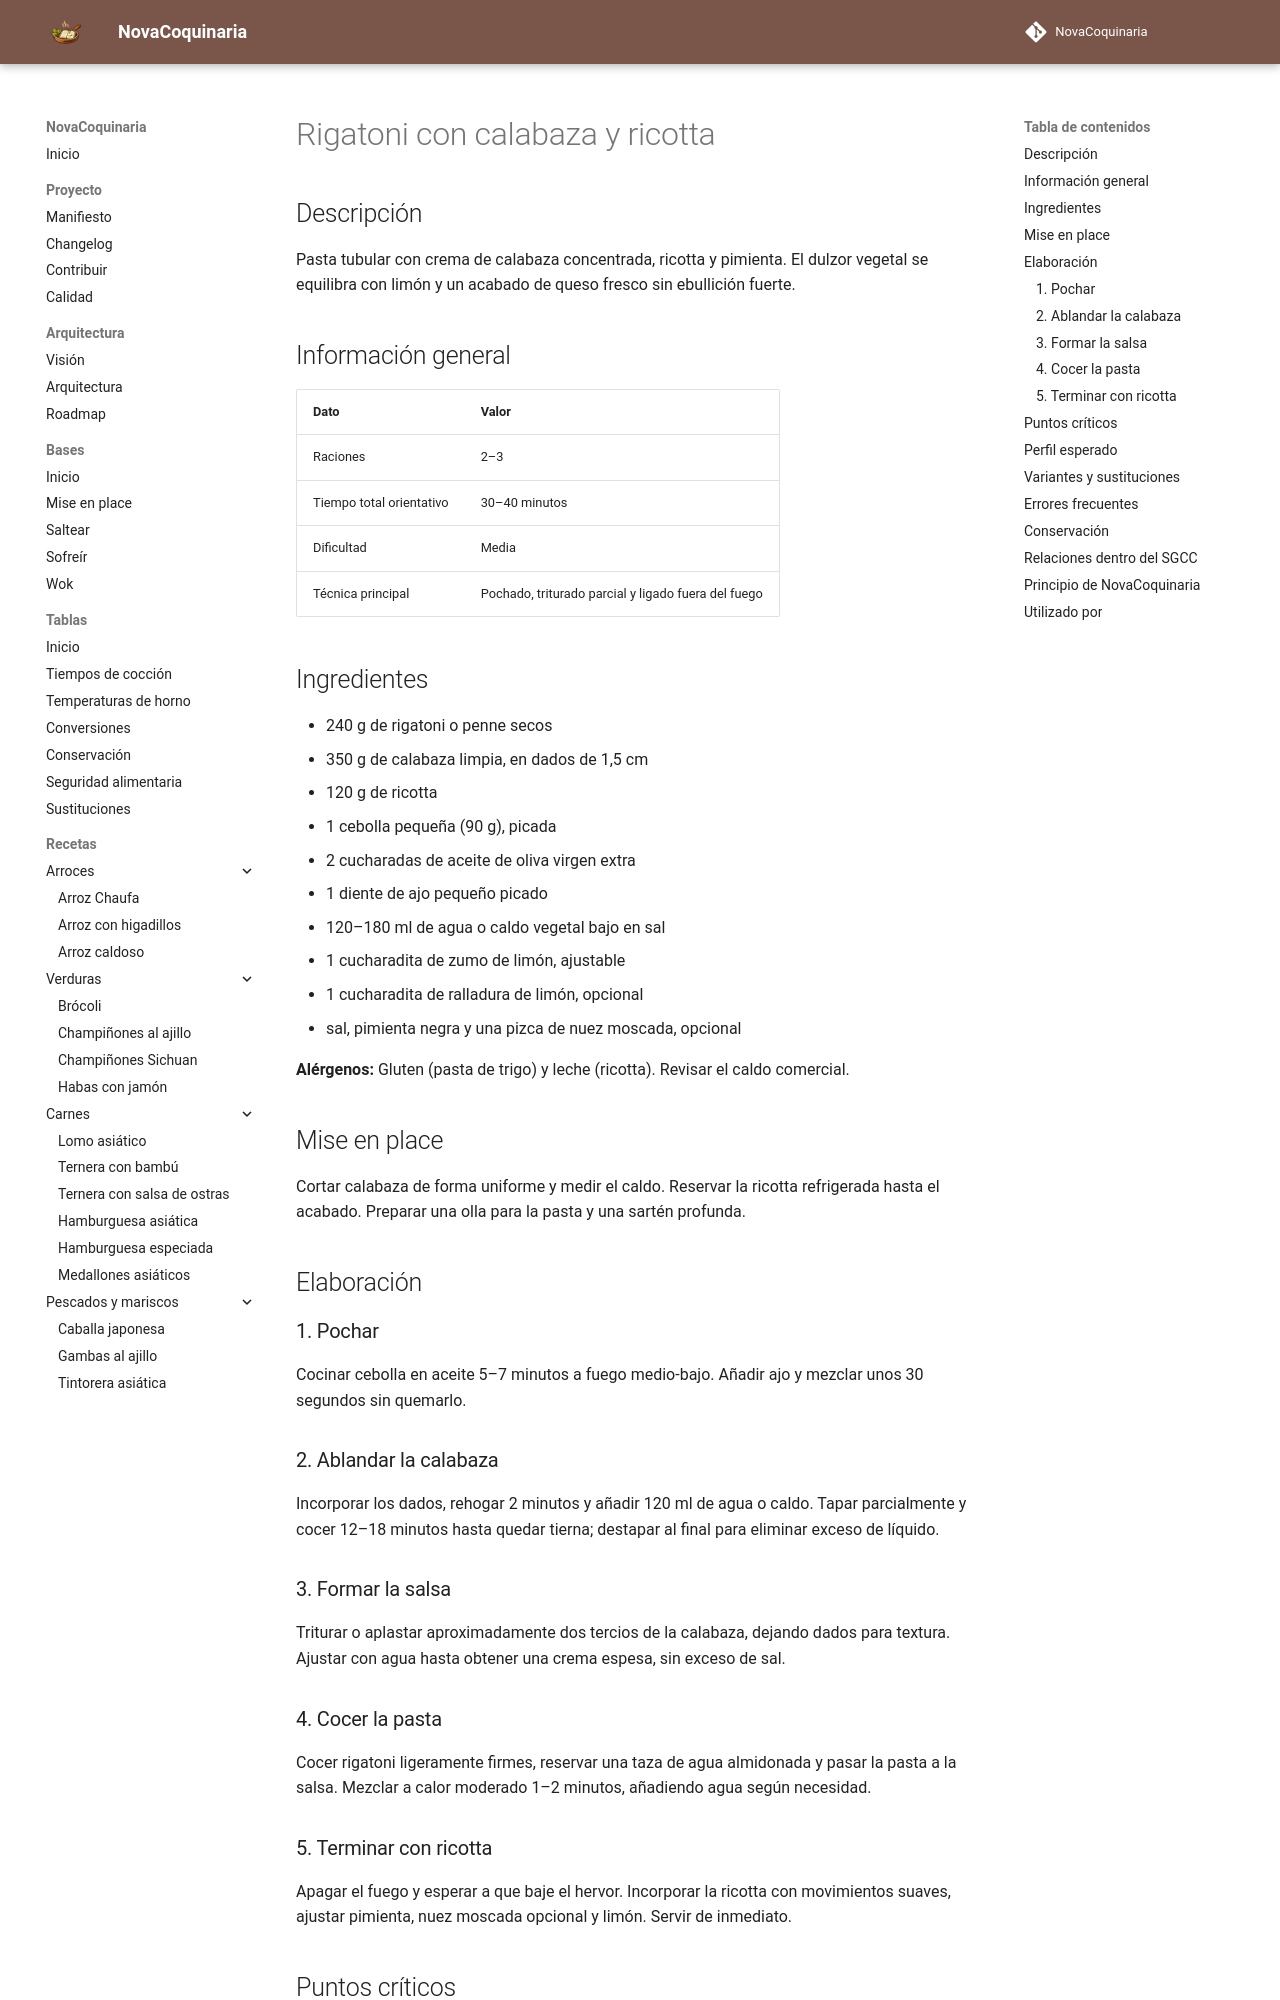

repository: fran-eliot/NovaCoquinaria · page: 02_Pastas/rigatoni_con_calabaza_y_ricotta.html · generator: mkdocs

---
id: REC-0173
tipo: receta
titulo: Rigatoni con calabaza y ricotta
categoria: Pastas
estado: borrador
version: 1.0.0
ultima_revision: 2026-11-14
etiquetas:
  - pasta
  - calabaza
  - ricotta
  - cremoso
---

# Rigatoni con calabaza y ricotta

## Descripción

Pasta tubular con crema de calabaza concentrada, ricotta y pimienta. El dulzor vegetal se equilibra con limón y un acabado de queso fresco sin ebullición fuerte.

## Información general

| Dato | Valor |
|---|---|
| Raciones | 2–3 |
| Tiempo total orientativo | 30–40 minutos |
| Dificultad | Media |
| Técnica principal | Pochado, triturado parcial y ligado fuera del fuego |

## Ingredientes

- 240 g de rigatoni o penne secos
- 350 g de calabaza limpia, en dados de 1,5 cm
- 120 g de ricotta
- 1 cebolla pequeña (90 g), picada
- 2 cucharadas de aceite de oliva virgen extra
- 1 diente de ajo pequeño picado
- 120–180 ml de agua o caldo vegetal bajo en sal
- 1 cucharadita de zumo de limón, ajustable
- 1 cucharadita de ralladura de limón, opcional
- sal, pimienta negra y una pizca de nuez moscada, opcional

**Alérgenos:** Gluten (pasta de trigo) y leche (ricotta). Revisar el caldo comercial.

## Mise en place

Cortar calabaza de forma uniforme y medir el caldo. Reservar la ricotta refrigerada hasta el acabado. Preparar una olla para la pasta y una sartén profunda.

## Elaboración

### 1. Pochar

Cocinar cebolla en aceite 5–7 minutos a fuego medio-bajo. Añadir ajo y mezclar unos 30 segundos sin quemarlo.

### 2. Ablandar la calabaza

Incorporar los dados, rehogar 2 minutos y añadir 120 ml de agua o caldo. Tapar parcialmente y cocer 12–18 minutos hasta quedar tierna; destapar al final para eliminar exceso de líquido.

### 3. Formar la salsa

Triturar o aplastar aproximadamente dos tercios de la calabaza, dejando dados para textura. Ajustar con agua hasta obtener una crema espesa, sin exceso de sal.

### 4. Cocer la pasta

Cocer rigatoni ligeramente firmes, reservar una taza de agua almidonada y pasar la pasta a la salsa. Mezclar a calor moderado 1–2 minutos, añadiendo agua según necesidad.

### 5. Terminar con ricotta

Apagar el fuego y esperar a que baje el hervor. Incorporar la ricotta con movimientos suaves, ajustar pimienta, nuez moscada opcional y limón. Servir de inmediato.
